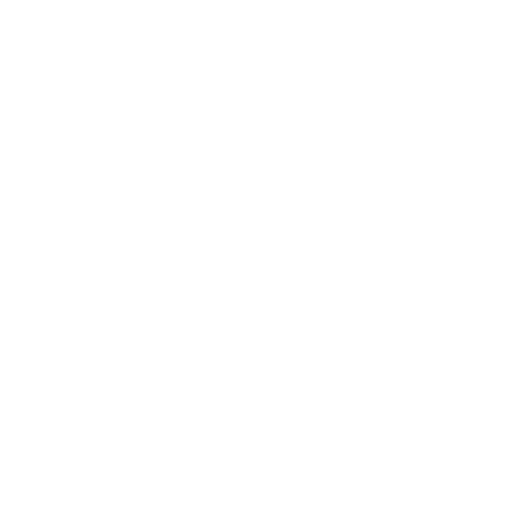
t = 0.00 s
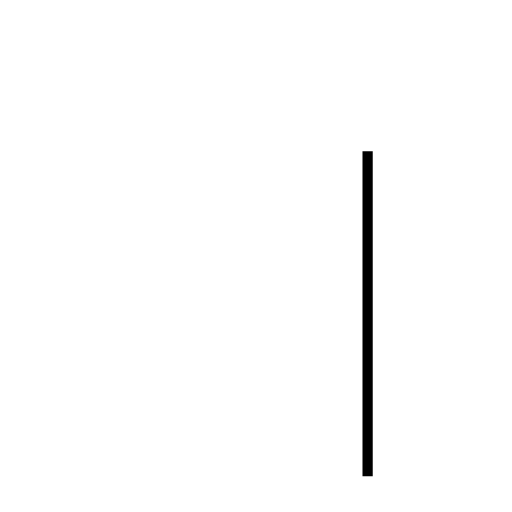
t = 0.95 s
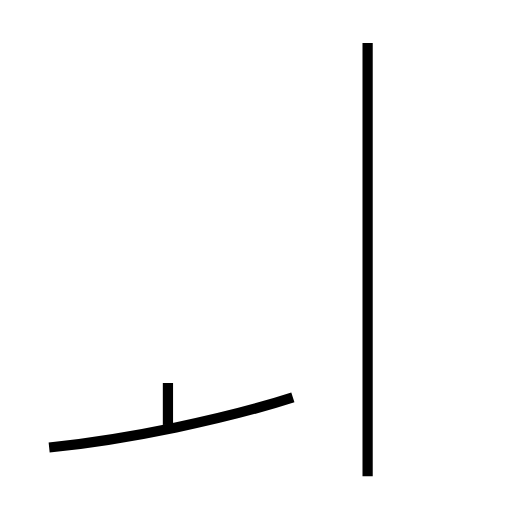
t = 2.12 s
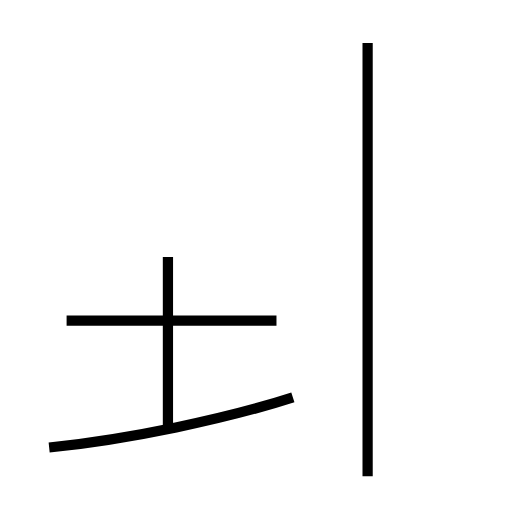
t = 3.11 s
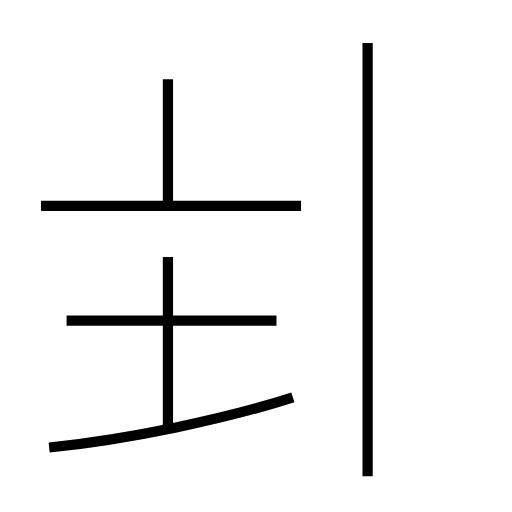
t = 4.24 s
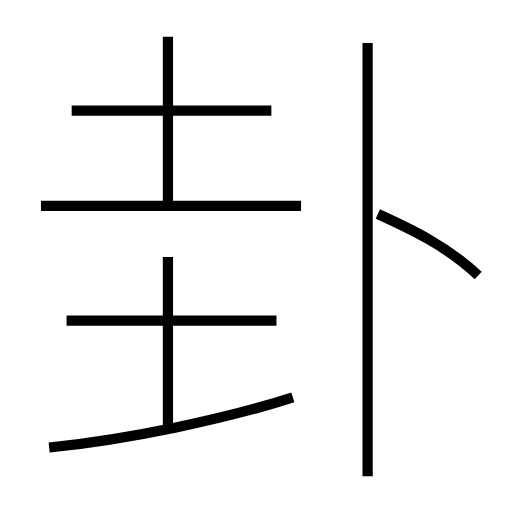
t = 5.30 s

The animated SVG that drew these frames (rendered in a browser with its animation timeline set to each time). Animation: 8 SMIL elements (animate=8); one cycle of 5.29 s.

<?xml version='1.0' encoding='utf-8'?>
<svg viewBox="0.0 -6.0 50.0 50.0" version="1.1" xmlns="http://www.w3.org/2000/svg"><rect x="-1000" y="-1000" width="2000" height="2000" stroke="white" fill="white" /><g style="fill:none;stroke:#000000;stroke-width:1"><path d="M 35.9 2.5 L 35.9 -39.8 " transform="translate(0.0 38.0)" stroke-dasharray="42.3" stroke-dashoffset="42.3"><animate attributeName="stroke-dashoffset" from="42.3" to="0" dur="1.269s" begin="0s" fill="freeze" /></path><path d="M 4.8 -0.3 C 12.6 -1.1 22.1 -3.1 28.6 -5.2 " transform="translate(0.0 38.0)" stroke-dasharray="24.337128097803387" stroke-dashoffset="24.337128097803387"><animate attributeName="stroke-dashoffset" from="24.337128097803387" to="0" dur="0.7301138429341015s" begin="1.269s" fill="freeze" /></path><path d="M 16.4 -2.5 L 16.4 -18.9 " transform="translate(0.0 38.0)" stroke-dasharray="16.4" stroke-dashoffset="16.4"><animate attributeName="stroke-dashoffset" from="16.4" to="0" dur="0.49199999999999994s" begin="1.9991138429341015s" fill="freeze" /></path><path d="M 27.0 -12.7 L 6.5 -12.7 " transform="translate(0.0 38.0)" stroke-dasharray="20.5" stroke-dashoffset="20.5"><animate attributeName="stroke-dashoffset" from="20.5" to="0" dur="0.615s" begin="2.4911138429341015s" fill="freeze" /></path><path d="M 29.4 -23.9 L 4.0 -23.9 " transform="translate(0.0 38.0)" stroke-dasharray="25.4" stroke-dashoffset="25.4"><animate attributeName="stroke-dashoffset" from="25.4" to="0" dur="0.7619999999999999s" begin="3.1061138429341018s" fill="freeze" /></path><path d="M 16.4 -23.9 L 16.4 -40.4 " transform="translate(0.0 38.0)" stroke-dasharray="16.5" stroke-dashoffset="16.5"><animate attributeName="stroke-dashoffset" from="16.5" to="0" dur="0.495s" begin="3.8681138429341018s" fill="freeze" /></path><path d="M 26.5 -33.2 L 7.0 -33.2 " transform="translate(0.0 38.0)" stroke-dasharray="19.5" stroke-dashoffset="19.5"><animate attributeName="stroke-dashoffset" from="19.5" to="0" dur="0.585s" begin="4.363113842934101s" fill="freeze" /></path><path d="M 46.7 -17.1 C 43.6 -20.0 40.2 -21.6 36.9 -23.1" transform="translate(0.0 38.0)" stroke-dasharray="11.547815107973559" stroke-dashoffset="11.547815107973559"><animate attributeName="stroke-dashoffset" from="11.547815107973559" to="0" dur="0.34643445323920674s" begin="4.948113842934101s" fill="freeze" /></path></g></svg>
